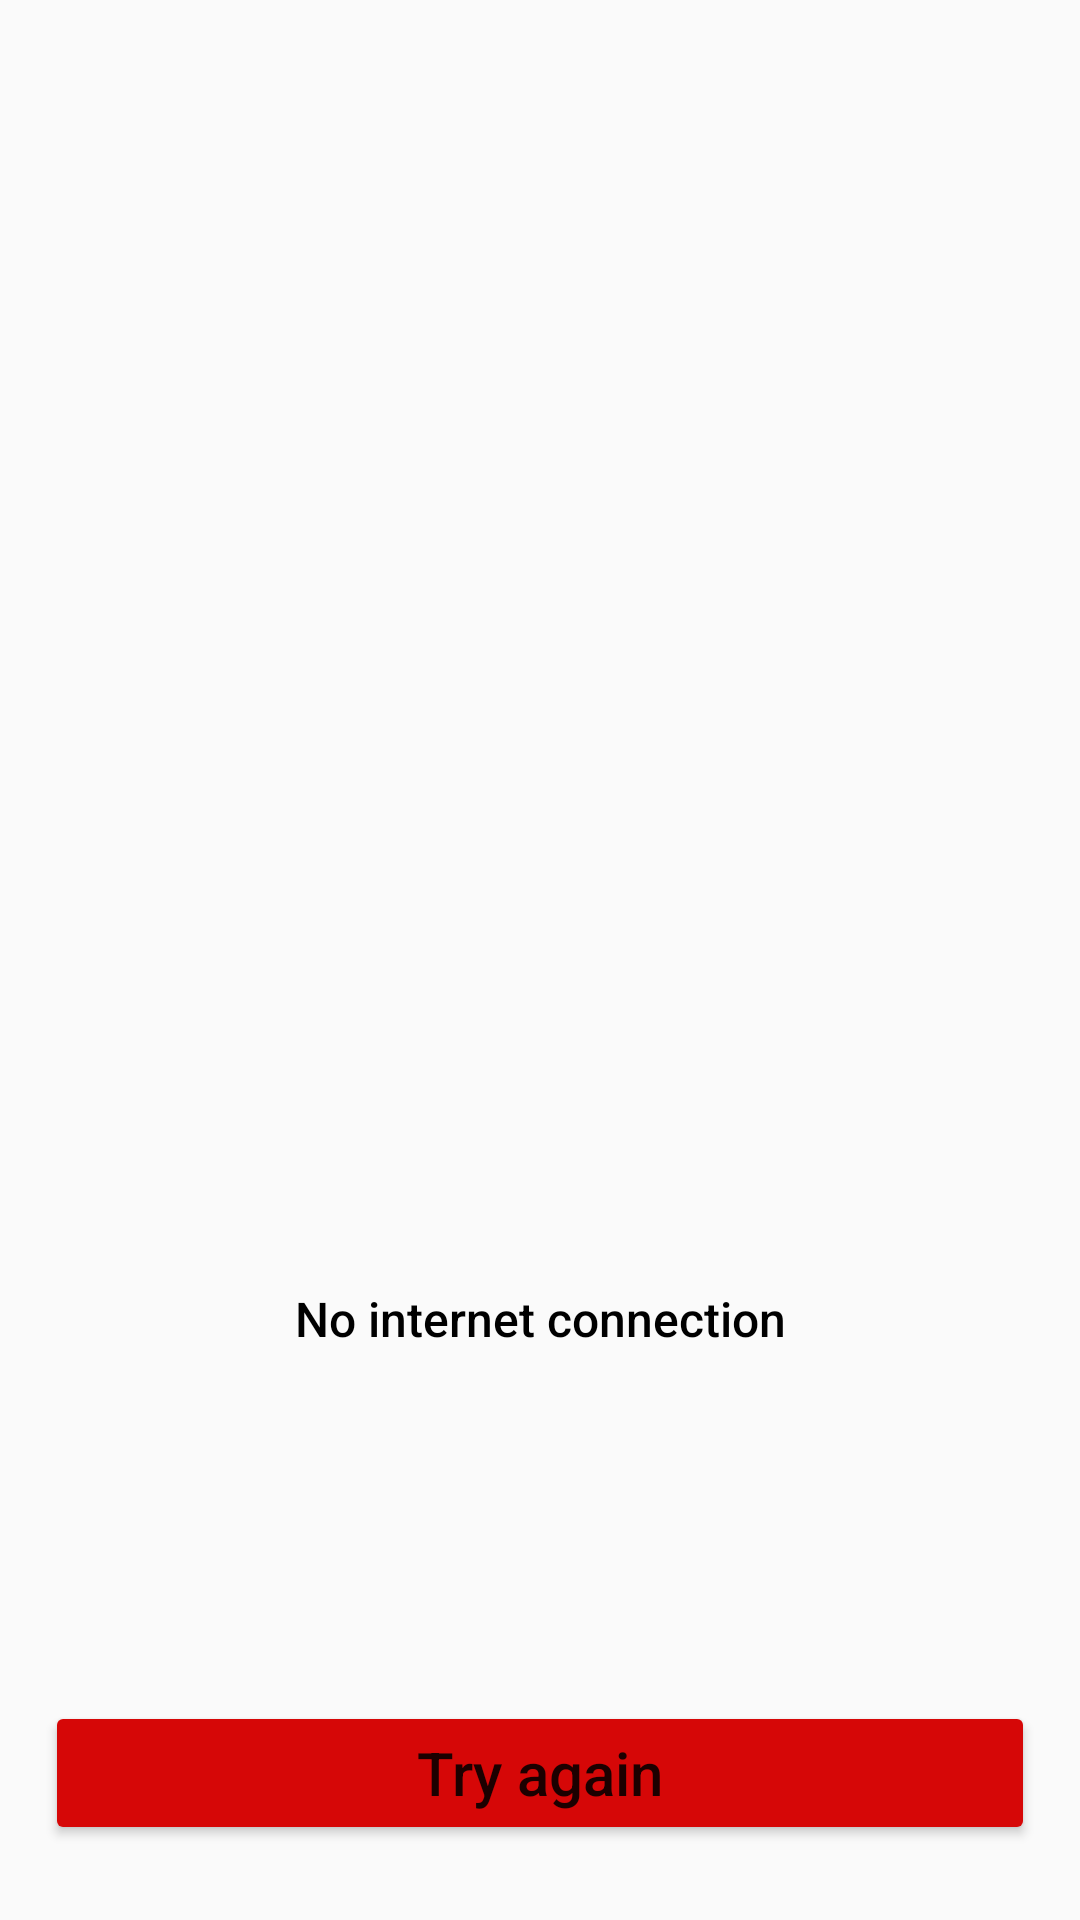

Here is an Android app screen rendered from its layout file. Give the layout XML and the strings, colors and styles it references.
<!-- AndroidManifest.xml: application theme Theme.YoutubeApp -->
<!-- res/layout/activity_disconnect.xml -->
<?xml version="1.0" encoding="utf-8"?>
<androidx.constraintlayout.widget.ConstraintLayout xmlns:android="http://schemas.android.com/apk/res/android"
    xmlns:app="http://schemas.android.com/apk/res-auto"
    xmlns:tools="http://schemas.android.com/tools"
    android:layout_width="match_parent"
    android:layout_height="match_parent"
    tools:context=".ui.activities.disconnect.DisconnectActivity">

    <ImageView
        android:id="@+id/iv_no_inet"
        android:layout_width="227dp"
        android:layout_height="227dp"
        android:layout_marginBottom="10dp"
        android:scaleType="centerCrop"
        android:src="@drawable/no_connection"
        app:layout_constraintBottom_toBottomOf="parent"
        app:layout_constraintLeft_toLeftOf="parent"
        app:layout_constraintRight_toRightOf="parent"
        app:layout_constraintTop_toTopOf="parent"
        tools:ignore="ContentDescription" />

    <TextView
        android:layout_width="wrap_content"
        android:layout_height="wrap_content"
        android:fontFamily="sans-serif-medium"
        android:text="@string/no_internet_connection"
        android:textColor="@color/black"
        android:textSize="16sp"
        app:layout_constraintLeft_toLeftOf="parent"
        app:layout_constraintRight_toRightOf="parent"
        app:layout_constraintTop_toBottomOf="@id/iv_no_inet" />

    <Button
        android:id="@+id/try_again_button"
        android:layout_width="match_parent"
        android:layout_height="wrap_content"
        android:layout_marginHorizontal="15dp"
        android:layout_marginBottom="25dp"
        android:backgroundTint="@color/red"
        android:padding="10dp"
        android:text="@string/try_again"
        android:textAllCaps="false"
        android:textSize="20sp"
        app:layout_constraintBottom_toBottomOf="parent" />
</androidx.constraintlayout.widget.ConstraintLayout>
<!-- resources referenced by this layout -->
<resources>
  <color name="black">#FF000000</color>
  <color name="red">#D60707</color>
  <string name="no_internet_connection">No internet connection</string>
  <string name="try_again">Try again</string>
  <style name="Theme.YoutubeApp" parent="Theme.MaterialComponents.DayNight.NoActionBar.Bridge">
          
          <item name="colorPrimary">@color/purple_500</item>
          <item name="colorPrimaryVariant">@color/purple_700</item>
          <item name="colorOnPrimary">@color/white</item>
          
          <item name="colorSecondary">@color/teal_200</item>
          <item name="colorSecondaryVariant">@color/teal_700</item>
          <item name="colorOnSecondary">@color/black</item>
          
          <item name="android:statusBarColor" tools:targetApi="l">@color/white</item>
          
      </style>
  <color name="purple_500">#FF6200EE</color>
  <color name="purple_700">#FF3700B3</color>
  <color name="white">#FFFFFFFF</color>
  <color name="teal_200">#FF03DAC5</color>
  <color name="teal_700">#FF018786</color>
</resources>
